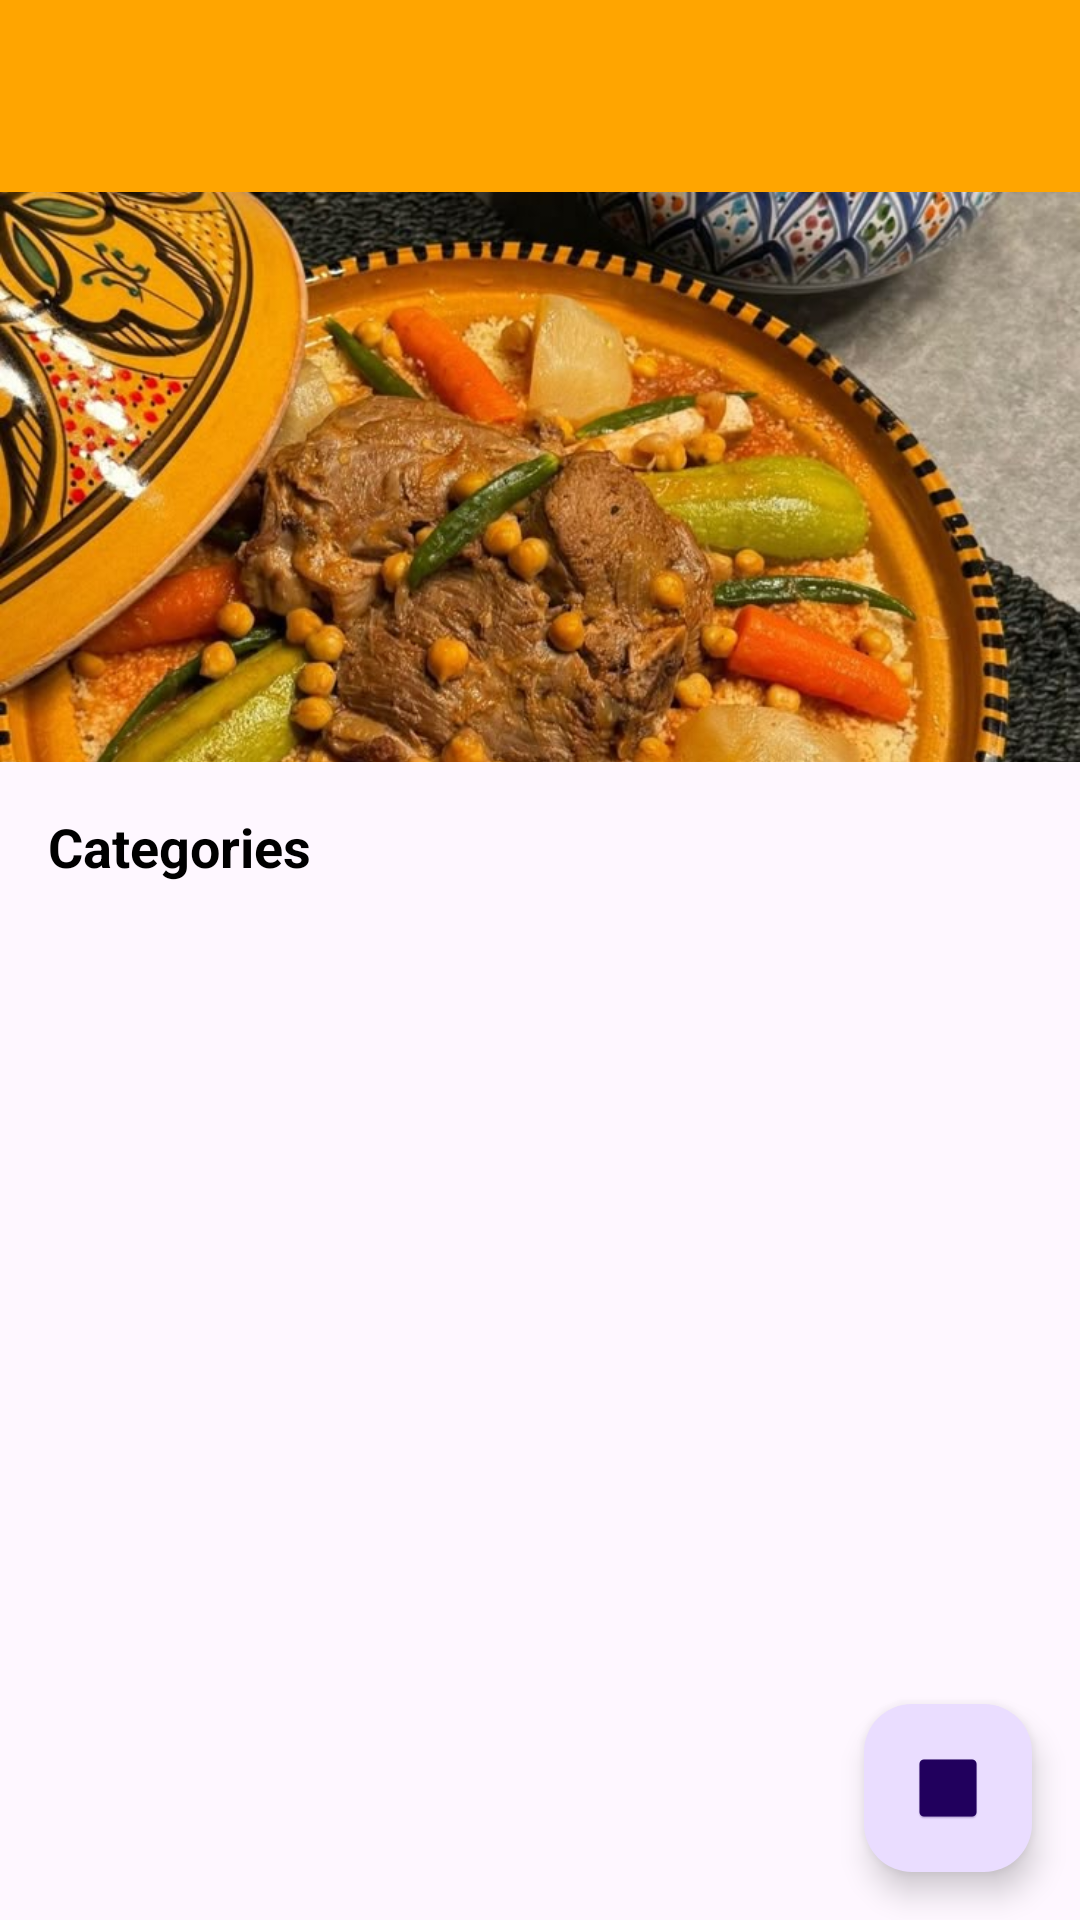

Produce the Android XML layout that renders to this screen, including the resource entries it uses.
<!-- AndroidManifest.xml: application theme Theme.Moroccanfooddelivery -->
<!-- res/layout/activity_category.xml -->
<?xml version="1.0" encoding="utf-8"?>
<androidx.constraintlayout.widget.ConstraintLayout xmlns:android="http://schemas.android.com/apk/res/android"
    xmlns:app="http://schemas.android.com/apk/res-auto"
    xmlns:tools="http://schemas.android.com/tools"
    android:layout_width="match_parent"
    android:layout_height="match_parent"
    tools:context=".CategoryActivity">

    <androidx.appcompat.widget.Toolbar
        android:id="@+id/toolbar"
        android:layout_width="match_parent"
        android:layout_height="?attr/actionBarSize"
        android:background="@color/colorPrimary"
        android:elevation="4dp"
        android:theme="@style/ThemeOverlay.AppCompat.Dark.ActionBar"
        app:layout_constraintTop_toTopOf="parent"
        app:popupTheme="@style/ThemeOverlay.AppCompat.Light" />

    <ImageView
        android:id="@+id/ivFeaturedImage"
        android:layout_width="match_parent"
        android:layout_height="190dp"
        android:scaleType="centerCrop"
        app:layout_constraintTop_toBottomOf="@id/toolbar"
        android:src="@drawable/bestsellers" />

    <TextView
        android:id="@+id/tvCategories"
        android:layout_width="wrap_content"
        android:layout_height="wrap_content"
        android:layout_marginStart="16dp"
        android:layout_marginTop="16dp"
        android:text="Categories"
        android:textColor="@android:color/black"
        android:textSize="18sp"
        android:textStyle="bold"
        app:layout_constraintStart_toStartOf="parent"
        app:layout_constraintTop_toBottomOf="@id/ivFeaturedImage" />

    <androidx.recyclerview.widget.RecyclerView
        android:id="@+id/rvCategories"
        android:layout_width="0dp"
        android:layout_height="0dp"
        android:layout_marginTop="8dp"
        android:clipToPadding="false"
        android:padding="8dp"
        app:layout_constraintBottom_toTopOf="@id/fabCart"
        app:layout_constraintEnd_toEndOf="parent"
        app:layout_constraintStart_toStartOf="parent"
        app:layout_constraintTop_toBottomOf="@id/tvCategories"
        tools:listitem="@layout/item_category" />

    <com.google.android.material.floatingactionbutton.FloatingActionButton
        android:id="@+id/fabCart"
        android:layout_width="wrap_content"
        android:layout_height="wrap_content"
        android:layout_margin="16dp"
        android:src="@mipmap/cart_icon"
        app:layout_constraintBottom_toBottomOf="parent"
        app:layout_constraintEnd_toEndOf="parent" />
</androidx.constraintlayout.widget.ConstraintLayout>
<!-- res/layout/item_category.xml (included above) -->
<?xml version="1.0" encoding="utf-8"?>
<androidx.cardview.widget.CardView xmlns:android="http://schemas.android.com/apk/res/android"
    xmlns:app="http://schemas.android.com/apk/res-auto"
    xmlns:tools="http://schemas.android.com/tools"
    android:id="@+id/cvCategory"
    android:layout_width="match_parent"
    android:layout_height="150dp"
    android:layout_margin="8dp"
    app:cardCornerRadius="12dp"
    app:cardElevation="4dp">

    <LinearLayout
        android:layout_width="match_parent"
        android:layout_height="match_parent"
        android:gravity="center"
        android:orientation="vertical"
        android:padding="16dp">

        <ImageView
            android:id="@+id/ivCategoryImage"
            android:layout_width="80dp"
            android:layout_height="80dp"
            android:scaleType="centerCrop"
            tools:src="@drawable/bestsellers" />

        <TextView
            android:id="@+id/tvCategoryName"
            android:layout_width="wrap_content"
            android:layout_height="wrap_content"
            android:layout_marginTop="8dp"
            android:textColor="@android:color/black"
            android:textSize="18sp"
            android:textStyle="bold"
            tools:text="Best Sellers" />

    </LinearLayout>

</androidx.cardview.widget.CardView>
<!-- resources referenced by this layout -->
<resources>
  <color name="colorPrimary">#FFA500</color>
  <!-- drawable bestsellers: jpg bitmap (drawable, 162469 bytes) -->
  <!-- mipmap cart_icon: png bitmap (mipmap-hdpi, 2216 bytes) -->
  <style name="Theme.Moroccanfooddelivery" parent="Base.Theme.Moroccanfooddelivery" />
  <style name="Base.Theme.Moroccanfooddelivery" parent="Theme.Material3.DayNight.NoActionBar">
          
          
      </style>
</resources>
